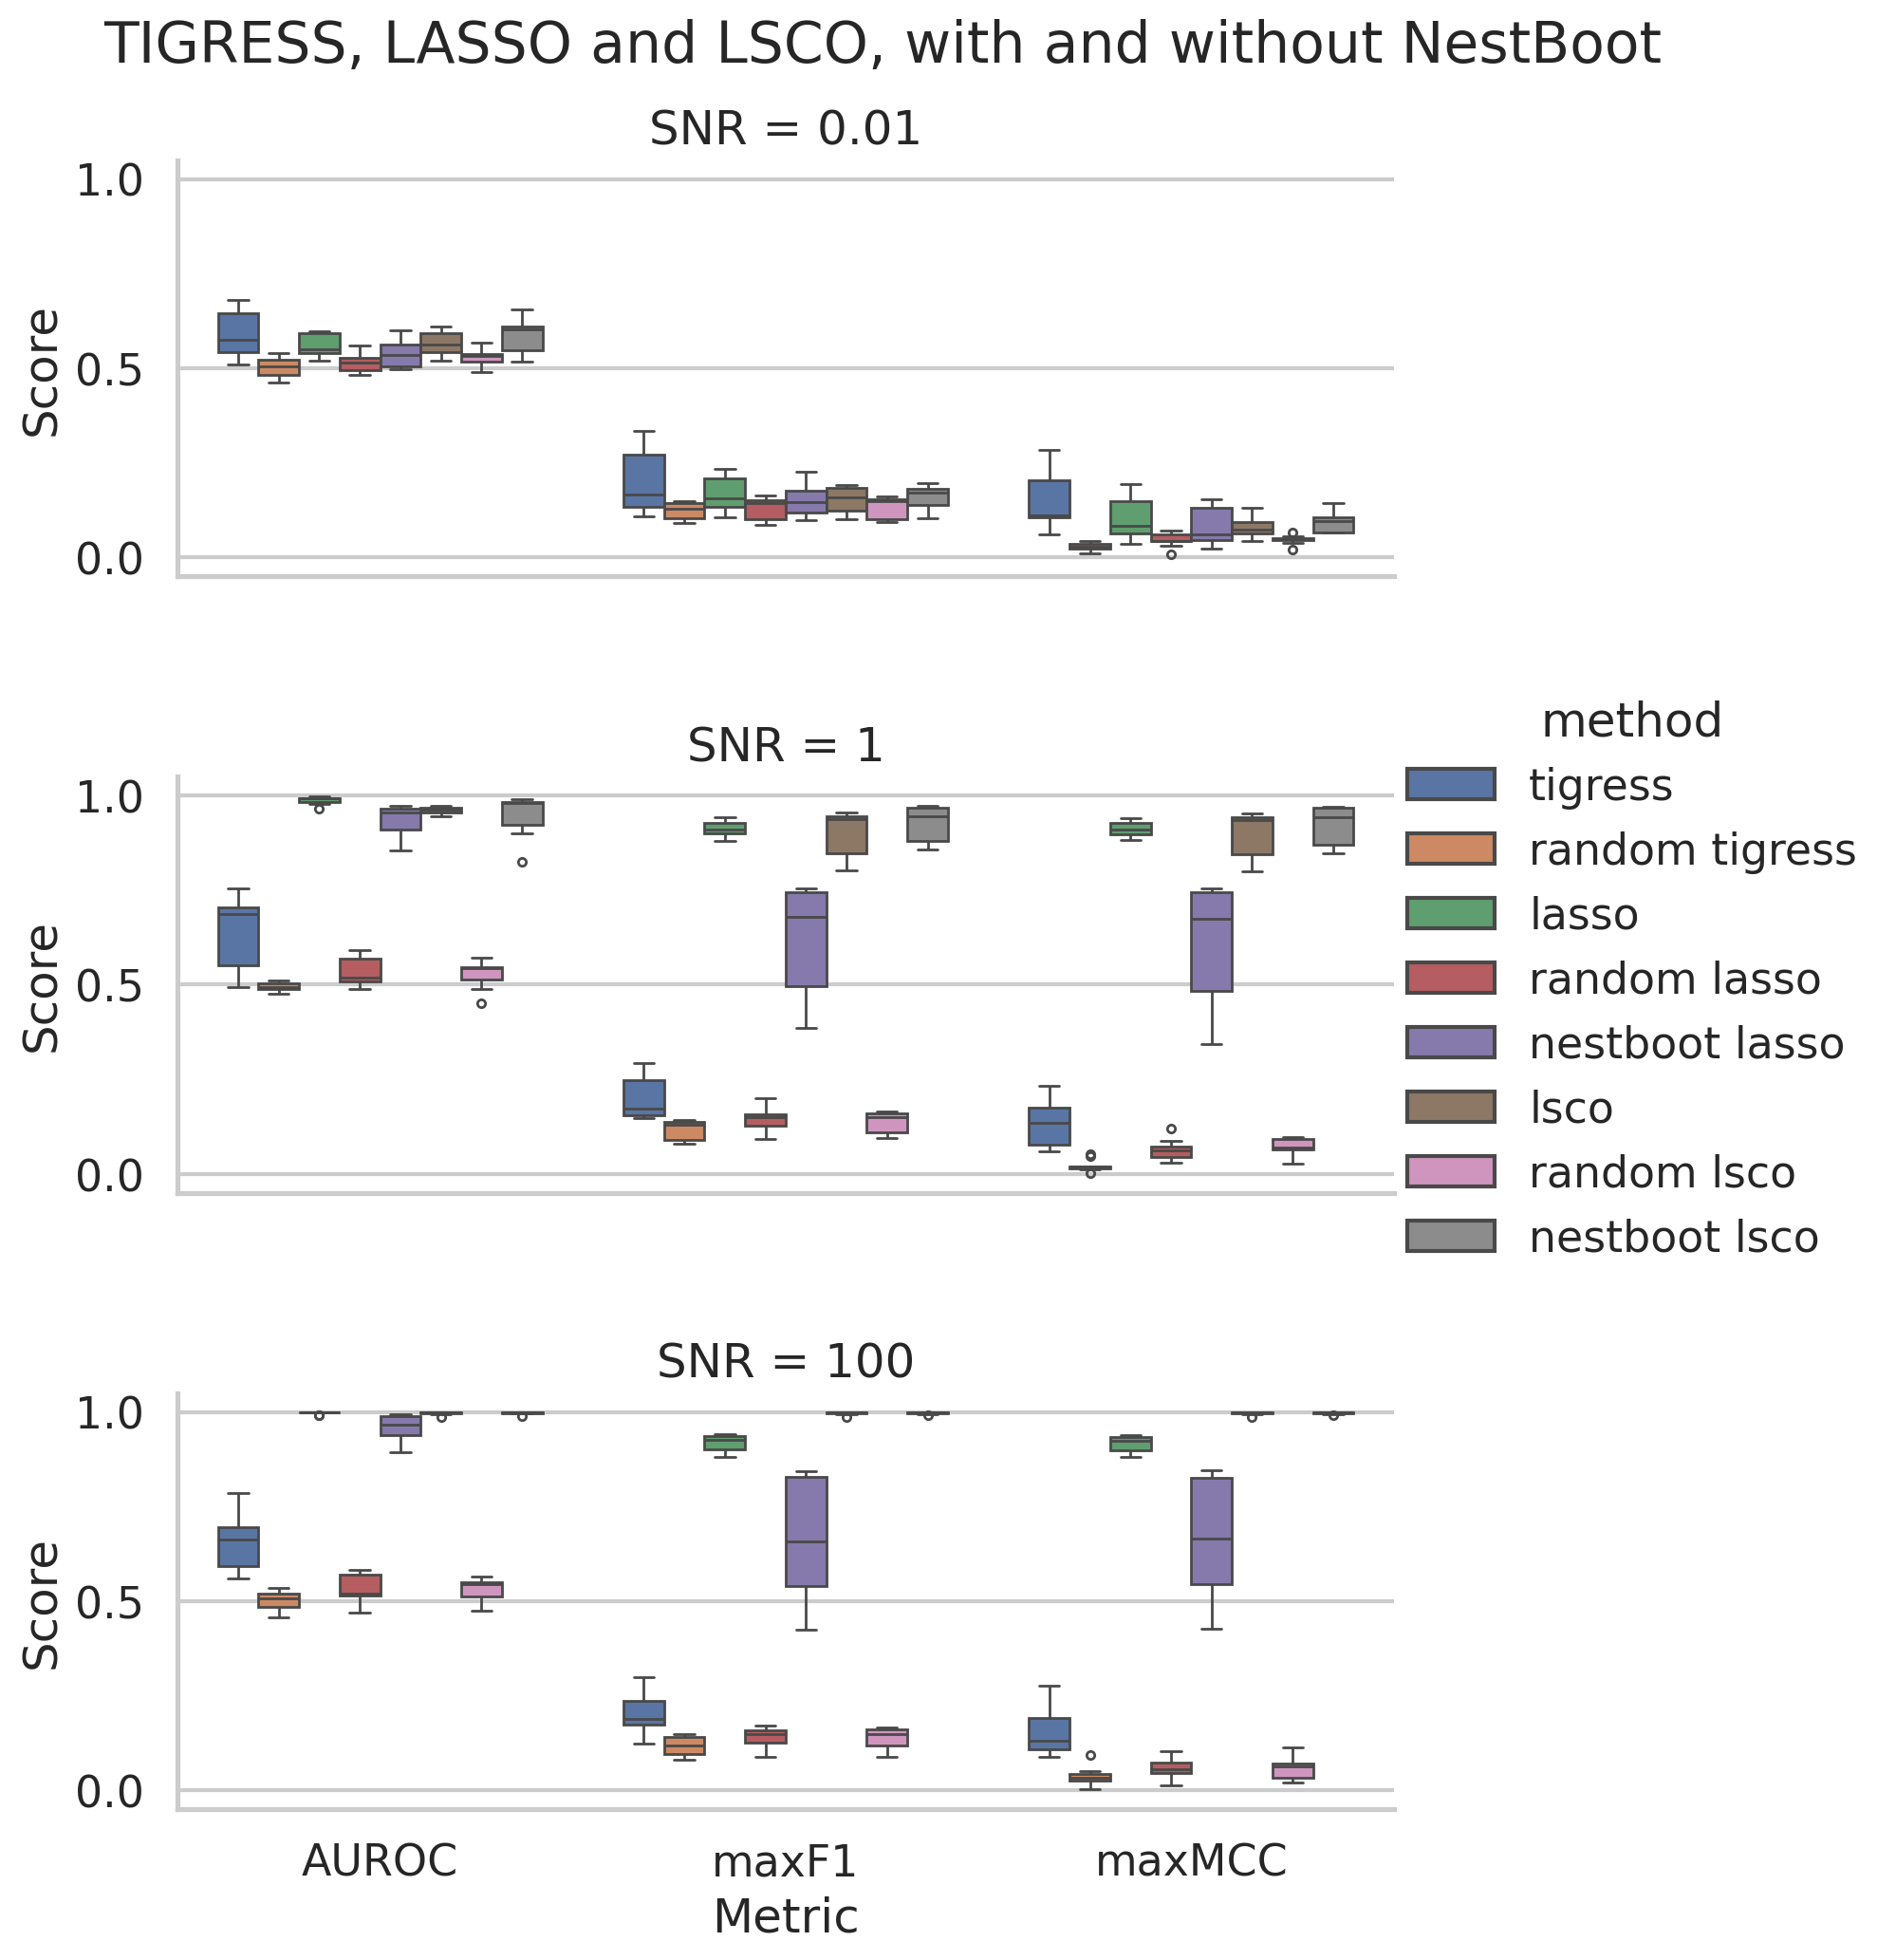

Data behind this chart, as committed beside it:
dataset, network, method, snr, topology, source, alpha, auroc, aupr, precision, recall, f1_score, fdr, mcc, r2, adjacency_file
Tjarnberg-ID252384-D20151111-N50-E150-SN…, Tjarnberg-D20150910-random-N50-L158-ID25…, tigress, 0.01, random, genespider, 0.02, 0.5128, 0.06694, 0.08889, 0.1481, 0.1111, 0.9111, 0.11, -1.124, benchmark/results/snr_figure_runs/Tjarnb…
Tjarnberg-ID252384-D20151111-N50-E150-SN…, Tjarnberg-D20150910-random-N50-L158-ID25…, tigress, 0.01, random, genespider, 0.02, 0.5128, 0.06694, 0.08889, 0.1481, 0.1111, 0.9111, 0.11, -1.124, benchmark/results/snr_figure_runs/Tjarnb…
Tjarnberg-ID252384-D20151111-N50-E150-SN…, Tjarnberg-D20150910-random-N50-L158-ID25…, tigress, 0.01, random, genespider, 0.02, 0.5128, 0.06694, 0.08889, 0.1481, 0.1111, 0.9111, 0.11, -1.124, benchmark/results/snr_figure_runs/Tjarnb…
Tjarnberg-ID252384-D20151111-N50-E150-SN…, Tjarnberg-D20150910-random-N50-L158-ID25…, tigress, 0.01, random, genespider, 0.02, 0.5128, 0.06694, 0.08889, 0.1481, 0.1111, 0.9111, 0.11, -1.124, benchmark/results/snr_figure_runs/Tjarnb…
Tjarnberg-ID252384-D20151111-N50-E150-SN…, Tjarnberg-D20150910-random-N50-L158-ID25…, tigress, 0.01, random, genespider, 0.02001, 0.5128, 0.06694, 0.08889, 0.1481, 0.1111, 0.9111, 0.11, -1.124, benchmark/results/snr_figure_runs/Tjarnb…
Tjarnberg-ID252384-D20151111-N50-E150-SN…, Tjarnberg-D20150910-random-N50-L158-ID25…, tigress, 0.01, random, genespider, 0.02001, 0.5128, 0.06694, 0.08889, 0.1481, 0.1111, 0.9111, 0.11, -1.124, benchmark/results/snr_figure_runs/Tjarnb…
Tjarnberg-ID252384-D20151111-N50-E150-SN…, Tjarnberg-D20150910-random-N50-L158-ID25…, tigress, 0.01, random, genespider, 0.02001, 0.5128, 0.06694, 0.08889, 0.1481, 0.1111, 0.9111, 0.11, -1.124, benchmark/results/snr_figure_runs/Tjarnb…
Tjarnberg-ID252384-D20151111-N50-E150-SN…, Tjarnberg-D20150910-random-N50-L158-ID25…, tigress, 0.01, random, genespider, 0.02002, 0.5128, 0.06694, 0.08889, 0.1481, 0.1111, 0.9111, 0.11, -1.124, benchmark/results/snr_figure_runs/Tjarnb…
Tjarnberg-ID252384-D20151111-N50-E150-SN…, Tjarnberg-D20150910-random-N50-L158-ID25…, tigress, 0.01, random, genespider, 0.02004, 0.5128, 0.06694, 0.08889, 0.1481, 0.1111, 0.9111, 0.11, -1.124, benchmark/results/snr_figure_runs/Tjarnb…
Tjarnberg-ID252384-D20151111-N50-E150-SN…, Tjarnberg-D20150910-random-N50-L158-ID25…, tigress, 0.01, random, genespider, 0.02006, 0.5128, 0.06694, 0.08889, 0.1481, 0.1111, 0.9111, 0.11, -1.124, benchmark/results/snr_figure_runs/Tjarnb…
Tjarnberg-ID252384-D20151111-N50-E150-SN…, Tjarnberg-D20150910-random-N50-L158-ID25…, tigress, 0.01, random, genespider, 0.0201, 0.5128, 0.06694, 0.08889, 0.1481, 0.1111, 0.9111, 0.11, -1.124, benchmark/results/snr_figure_runs/Tjarnb…
Tjarnberg-ID252384-D20151111-N50-E150-SN…, Tjarnberg-D20150910-random-N50-L158-ID25…, tigress, 0.01, random, genespider, 0.02016, 0.5128, 0.06694, 0.08889, 0.1481, 0.1111, 0.9111, 0.11, -1.124, benchmark/results/snr_figure_runs/Tjarnb…
Tjarnberg-ID252384-D20151111-N50-E150-SN…, Tjarnberg-D20150910-random-N50-L158-ID25…, tigress, 0.01, random, genespider, 0.02026, 0.5128, 0.06694, 0.08889, 0.1481, 0.1111, 0.9111, 0.11, -1.124, benchmark/results/snr_figure_runs/Tjarnb…
Tjarnberg-ID252384-D20151111-N50-E150-SN…, Tjarnberg-D20150910-random-N50-L158-ID25…, tigress, 0.01, random, genespider, 0.02042, 0.5128, 0.06694, 0.08889, 0.1481, 0.1111, 0.9111, 0.11, -1.124, benchmark/results/snr_figure_runs/Tjarnb…
Tjarnberg-ID252384-D20151111-N50-E150-SN…, Tjarnberg-D20150910-random-N50-L158-ID25…, tigress, 0.01, random, genespider, 0.02068, 0.5128, 0.06694, 0.08889, 0.1481, 0.1111, 0.9111, 0.11, -1.124, benchmark/results/snr_figure_runs/Tjarnb…
Tjarnberg-ID252384-D20151111-N50-E150-SN…, Tjarnberg-D20150910-random-N50-L158-ID25…, tigress, 0.01, random, genespider, 0.02109, 0.5128, 0.06694, 0.08889, 0.1481, 0.1111, 0.9111, 0.11, -1.124, benchmark/results/snr_figure_runs/Tjarnb…
Tjarnberg-ID252384-D20151111-N50-E150-SN…, Tjarnberg-D20150910-random-N50-L158-ID25…, tigress, 0.01, random, genespider, 0.02176, 0.5128, 0.06694, 0.08889, 0.1481, 0.1111, 0.9111, 0.11, -1.124, benchmark/results/snr_figure_runs/Tjarnb…
Tjarnberg-ID252384-D20151111-N50-E150-SN…, Tjarnberg-D20150910-random-N50-L158-ID25…, tigress, 0.01, random, genespider, 0.02283, 0.5128, 0.06694, 0.08889, 0.1481, 0.1111, 0.9111, 0.11, -1.124, benchmark/results/snr_figure_runs/Tjarnb…
Tjarnberg-ID252384-D20151111-N50-E150-SN…, Tjarnberg-D20150910-random-N50-L158-ID25…, tigress, 0.01, random, genespider, 0.02456, 0.5128, 0.06694, 0.08889, 0.1481, 0.1111, 0.9111, 0.11, -1.124, benchmark/results/snr_figure_runs/Tjarnb…
Tjarnberg-ID252384-D20151111-N50-E150-SN…, Tjarnberg-D20150910-random-N50-L158-ID25…, tigress, 0.01, random, genespider, 0.02734, 0.5128, 0.06694, 0.08889, 0.1481, 0.1111, 0.9111, 0.11, -1.124, benchmark/results/snr_figure_runs/Tjarnb…
Tjarnberg-ID252384-D20151111-N50-E150-SN…, Tjarnberg-D20150910-random-N50-L158-ID25…, tigress, 0.01, random, genespider, 0.03181, 0.5128, 0.06694, 0.08889, 0.1481, 0.1111, 0.9111, 0.11, -1.124, benchmark/results/snr_figure_runs/Tjarnb…
Tjarnberg-ID252384-D20151111-N50-E150-SN…, Tjarnberg-D20150910-random-N50-L158-ID25…, tigress, 0.01, random, genespider, 0.03903, 0.5128, 0.06694, 0.08889, 0.1481, 0.1111, 0.9111, 0.11, -1.124, benchmark/results/snr_figure_runs/Tjarnb…
Tjarnberg-ID252384-D20151111-N50-E150-SN…, Tjarnberg-D20150910-random-N50-L158-ID25…, tigress, 0.01, random, genespider, 0.05064, 0.5069, 0.06704, 0.08293, 0.1574, 0.1086, 0.9171, 0.11, -1.126, benchmark/results/snr_figure_runs/Tjarnb…
Tjarnberg-ID252384-D20151111-N50-E150-SN…, Tjarnberg-D20150910-random-N50-L158-ID25…, tigress, 0.01, random, genespider, 0.06933, 0.5252, 0.06729, 0.08889, 0.1481, 0.1111, 0.9111, 0.07981, -1.109, benchmark/results/snr_figure_runs/Tjarnb…
Tjarnberg-ID252384-D20151111-N50-E150-SN…, Tjarnberg-D20150910-random-N50-L158-ID25…, tigress, 0.01, random, genespider, 0.09944, 0.5265, 0.06734, 0.08293, 0.1574, 0.1086, 0.9171, 0.07981, -1.094, benchmark/results/snr_figure_runs/Tjarnb…
Tjarnberg-ID252384-D20151111-N50-E150-SN…, Tjarnberg-D20150910-random-N50-L158-ID25…, tigress, 0.01, random, genespider, 0.1479, 0.5428, 0.06677, 0.08889, 0.1481, 0.1111, 0.9111, 0.11, -1.01, benchmark/results/snr_figure_runs/Tjarnb…
Tjarnberg-ID252384-D20151111-N50-E150-SN…, Tjarnberg-D20150910-random-N50-L158-ID25…, tigress, 0.01, random, genespider, 0.226, 0.5475, 0.06521, 0.08889, 0.1481, 0.1111, 0.9111, 0.11, -0.8337, benchmark/results/snr_figure_runs/Tjarnb…
Tjarnberg-ID252384-D20151111-N50-E150-SN…, Tjarnberg-D20150910-random-N50-L158-ID25…, tigress, 0.01, random, genespider, 0.3517, 0.5357, 0.06191, 0.0915, 0.1296, 0.1073, 0.9085, 0.11, -0.5755, benchmark/results/snr_figure_runs/Tjarnb…
Tjarnberg-ID252384-D20151111-N50-E150-SN…, Tjarnberg-D20150910-random-N50-L158-ID25…, tigress, 0.01, random, genespider, 0.5541, 0.5106, 0.05555, 0.1818, 0.03704, 0.06154, 0.8182, 0.11, -0.2961, benchmark/results/snr_figure_runs/Tjarnb…
Tjarnberg-ID252384-D20151111-N50-E150-SN…, Tjarnberg-D20150910-random-N50-L158-ID25…, tigress, 0.01, random, genespider, 0.88, 0.4998, 0.04408, 0.0, 0.0, 0.0, 1.0, -0.004339, -0.0392, benchmark/results/snr_figure_runs/Tjarnb…
Tjarnberg-ID252384-D20151111-N50-E150-SN…, Tjarnberg-D20150910-random-N50-L158-ID25…, lasso, 0.01, random, genespider, 1e-06, 0.5401, 0.05718, 0.0814, 0.1296, 0.1, 0.9186, 0.04995, -0.004548, benchmark/results/snr_figure_runs/Tjarnb…
Tjarnberg-ID252384-D20151111-N50-E150-SN…, Tjarnberg-D20150910-random-N50-L158-ID25…, lasso, 0.01, random, genespider, 1.6102620275609392e-06, 0.5401, 0.05718, 0.08187, 0.1296, 0.1004, 0.9181, 0.05043, -0.004549, benchmark/results/snr_figure_runs/Tjarnb…
Tjarnberg-ID252384-D20151111-N50-E150-SN…, Tjarnberg-D20150910-random-N50-L158-ID25…, lasso, 0.01, random, genespider, 2.592943797404667e-06, 0.5401, 0.05718, 0.08187, 0.1296, 0.1004, 0.9181, 0.05043, -0.004551, benchmark/results/snr_figure_runs/Tjarnb…
Tjarnberg-ID252384-D20151111-N50-E150-SN…, Tjarnberg-D20150910-random-N50-L158-ID25…, lasso, 0.01, random, genespider, 4.1753189365604e-06, 0.5401, 0.05718, 0.08187, 0.1296, 0.1004, 0.9181, 0.05043, -0.004555, benchmark/results/snr_figure_runs/Tjarnb…
Tjarnberg-ID252384-D20151111-N50-E150-SN…, Tjarnberg-D20150910-random-N50-L158-ID25…, lasso, 0.01, random, genespider, 6.723357536499335e-06, 0.5401, 0.05718, 0.08187, 0.1296, 0.1004, 0.9181, 0.05043, -0.00456, benchmark/results/snr_figure_runs/Tjarnb…
Tjarnberg-ID252384-D20151111-N50-E150-SN…, Tjarnberg-D20150910-random-N50-L158-ID25…, lasso, 0.01, random, genespider, 1.082636733874054e-05, 0.5402, 0.05719, 0.08187, 0.1296, 0.1004, 0.9181, 0.05043, -0.004569, benchmark/results/snr_figure_runs/Tjarnb…
Tjarnberg-ID252384-D20151111-N50-E150-SN…, Tjarnberg-D20150910-random-N50-L158-ID25…, lasso, 0.01, random, genespider, 1.7433288221999873e-05, 0.5402, 0.0571, 0.08187, 0.1296, 0.1004, 0.9181, 0.05043, -0.004583, benchmark/results/snr_figure_runs/Tjarnb…
Tjarnberg-ID252384-D20151111-N50-E150-SN…, Tjarnberg-D20150910-random-N50-L158-ID25…, lasso, 0.01, random, genespider, 2.8072162039411757e-05, 0.5403, 0.05709, 0.08235, 0.1296, 0.1007, 0.9176, 0.05091, -0.004606, benchmark/results/snr_figure_runs/Tjarnb…
Tjarnberg-ID252384-D20151111-N50-E150-SN…, Tjarnberg-D20150910-random-N50-L158-ID25…, lasso, 0.01, random, genespider, 4.520353656360241e-05, 0.5406, 0.05715, 0.08284, 0.1296, 0.1011, 0.9172, 0.05139, -0.004642, benchmark/results/snr_figure_runs/Tjarnb…
Tjarnberg-ID252384-D20151111-N50-E150-SN…, Tjarnberg-D20150910-random-N50-L158-ID25…, lasso, 0.01, random, genespider, 7.278953843983146e-05, 0.5408, 0.05712, 0.08383, 0.1296, 0.1018, 0.9162, 0.05237, -0.004702, benchmark/results/snr_figure_runs/Tjarnb…
Tjarnberg-ID252384-D20151111-N50-E150-SN…, Tjarnberg-D20150910-random-N50-L158-ID25…, lasso, 0.01, random, genespider, 0.0001172, 0.5412, 0.05708, 0.07927, 0.1204, 0.09559, 0.9207, 0.05116, -0.004799, benchmark/results/snr_figure_runs/Tjarnb…
Tjarnberg-ID252384-D20151111-N50-E150-SN…, Tjarnberg-D20150910-random-N50-L158-ID25…, lasso, 0.01, random, genespider, 0.0001887, 0.5419, 0.05706, 0.08075, 0.1204, 0.09665, 0.9193, 0.04823, -0.004957, benchmark/results/snr_figure_runs/Tjarnb…
Tjarnberg-ID252384-D20151111-N50-E150-SN…, Tjarnberg-D20150910-random-N50-L158-ID25…, lasso, 0.01, random, genespider, 0.0003039, 0.5426, 0.05695, 0.058, 0.3056, 0.09749, 0.942, 0.05005, -0.005236, benchmark/results/snr_figure_runs/Tjarnb…
Tjarnberg-ID252384-D20151111-N50-E150-SN…, Tjarnberg-D20150910-random-N50-L158-ID25…, lasso, 0.01, random, genespider, 0.0004894, 0.5431, 0.05653, 0.07732, 0.1389, 0.09934, 0.9227, 0.0535, -0.005723, benchmark/results/snr_figure_runs/Tjarnb…
Tjarnberg-ID252384-D20151111-N50-E150-SN…, Tjarnberg-D20150910-random-N50-L158-ID25…, lasso, 0.01, random, genespider, 0.000788, 0.5434, 0.0561, 0.05556, 0.3241, 0.09485, 0.9444, 0.04467, -0.00652, benchmark/results/snr_figure_runs/Tjarnb…
Tjarnberg-ID252384-D20151111-N50-E150-SN…, Tjarnberg-D20150910-random-N50-L158-ID25…, lasso, 0.01, random, genespider, 0.001269, 0.5425, 0.05567, 0.06061, 0.3148, 0.1016, 0.9394, 0.04387, -0.007707, benchmark/results/snr_figure_runs/Tjarnb…
Tjarnberg-ID252384-D20151111-N50-E150-SN…, Tjarnberg-D20150910-random-N50-L158-ID25…, lasso, 0.01, random, genespider, 0.002043, 0.5467, 0.05525, 0.05806, 0.3333, 0.0989, 0.9419, 0.04771, -0.009396, benchmark/results/snr_figure_runs/Tjarnb…
Tjarnberg-ID252384-D20151111-N50-E150-SN…, Tjarnberg-D20150910-random-N50-L158-ID25…, lasso, 0.01, random, genespider, 0.00329, 0.5503, 0.0547, 0.06751, 0.2963, 0.11, 0.9325, 0.0559, -0.01195, benchmark/results/snr_figure_runs/Tjarnb…
Tjarnberg-ID252384-D20151111-N50-E150-SN…, Tjarnberg-D20150910-random-N50-L158-ID25…, lasso, 0.01, random, genespider, 0.005298, 0.5357, 0.05239, 0.0665, 0.25, 0.1051, 0.9335, 0.04868, -0.01527, benchmark/results/snr_figure_runs/Tjarnb…
Tjarnberg-ID252384-D20151111-N50-E150-SN…, Tjarnberg-D20150910-random-N50-L158-ID25…, lasso, 0.01, random, genespider, 0.008532, 0.5335, 0.04971, 0.06012, 0.2778, 0.09885, 0.9399, 0.03951, -0.01923, benchmark/results/snr_figure_runs/Tjarnb…
Tjarnberg-ID252384-D20151111-N50-E150-SN…, Tjarnberg-D20150910-random-N50-L158-ID25…, lasso, 0.01, random, genespider, 0.01374, 0.5167, 0.04553, 0.05574, 0.1574, 0.08232, 0.9443, 0.02705, -0.02323, benchmark/results/snr_figure_runs/Tjarnb…
Tjarnberg-ID252384-D20151111-N50-E150-SN…, Tjarnberg-D20150910-random-N50-L158-ID25…, lasso, 0.01, random, genespider, 0.02212, 0.4975, 0.04377, 0.03571, 0.01852, 0.02439, 0.9643, -0.004339, -0.0245, benchmark/results/snr_figure_runs/Tjarnb…
Tjarnberg-ID252384-D20151111-N50-E150-SN…, Tjarnberg-D20150910-random-N50-L158-ID25…, lasso, 0.01, random, genespider, 0.03562, 0.4974, 0.04408, 0.0, 0.0, 0.0, 1.0, -0.004339, -0.0244, benchmark/results/snr_figure_runs/Tjarnb…
Tjarnberg-ID252384-D20151111-N50-E150-SN…, Tjarnberg-D20150910-random-N50-L158-ID25…, lasso, 0.01, random, genespider, 0.05736, 0.4998, 0.04408, 0.0, 0.0, 0.0, 1.0, -0.004339, -0.02435, benchmark/results/snr_figure_runs/Tjarnb…
Tjarnberg-ID252384-D20151111-N50-E150-SN…, Tjarnberg-D20150910-random-N50-L158-ID25…, lasso, 0.01, random, genespider, 0.09237, 0.5, 0.04408, 0.0, 0.0, 0.0, 1.0, 0.0, -0.02434, benchmark/results/snr_figure_runs/Tjarnb…
Tjarnberg-ID252384-D20151111-N50-E150-SN…, Tjarnberg-D20150910-random-N50-L158-ID25…, lasso, 0.01, random, genespider, 0.1487, 0.5, 0.04408, 0.0, 0.0, 0.0, 1.0, 0.0, -0.02434, benchmark/results/snr_figure_runs/Tjarnb…
Tjarnberg-ID252384-D20151111-N50-E150-SN…, Tjarnberg-D20150910-random-N50-L158-ID25…, lasso, 0.01, random, genespider, 0.2395, 0.5, 0.04408, 0.0, 0.0, 0.0, 1.0, 0.0, -0.02434, benchmark/results/snr_figure_runs/Tjarnb…
Tjarnberg-ID252384-D20151111-N50-E150-SN…, Tjarnberg-D20150910-random-N50-L158-ID25…, lasso, 0.01, random, genespider, 0.3857, 0.5, 0.04408, 0.0, 0.0, 0.0, 1.0, 0.0, -0.02434, benchmark/results/snr_figure_runs/Tjarnb…
Tjarnberg-ID252384-D20151111-N50-E150-SN…, Tjarnberg-D20150910-random-N50-L158-ID25…, lasso, 0.01, random, genespider, 0.621, 0.5, 0.04408, 0.0, 0.0, 0.0, 1.0, 0.0, -0.02434, benchmark/results/snr_figure_runs/Tjarnb…
Tjarnberg-ID252384-D20151111-N50-E150-SN…, Tjarnberg-D20150910-random-N50-L158-ID25…, lasso, 0.01, random, genespider, 1.0, 0.5, 0.04408, 0.0, 0.0, 0.0, 1.0, 0.0, -0.02434, benchmark/results/snr_figure_runs/Tjarnb…
... 6,249 more rows
